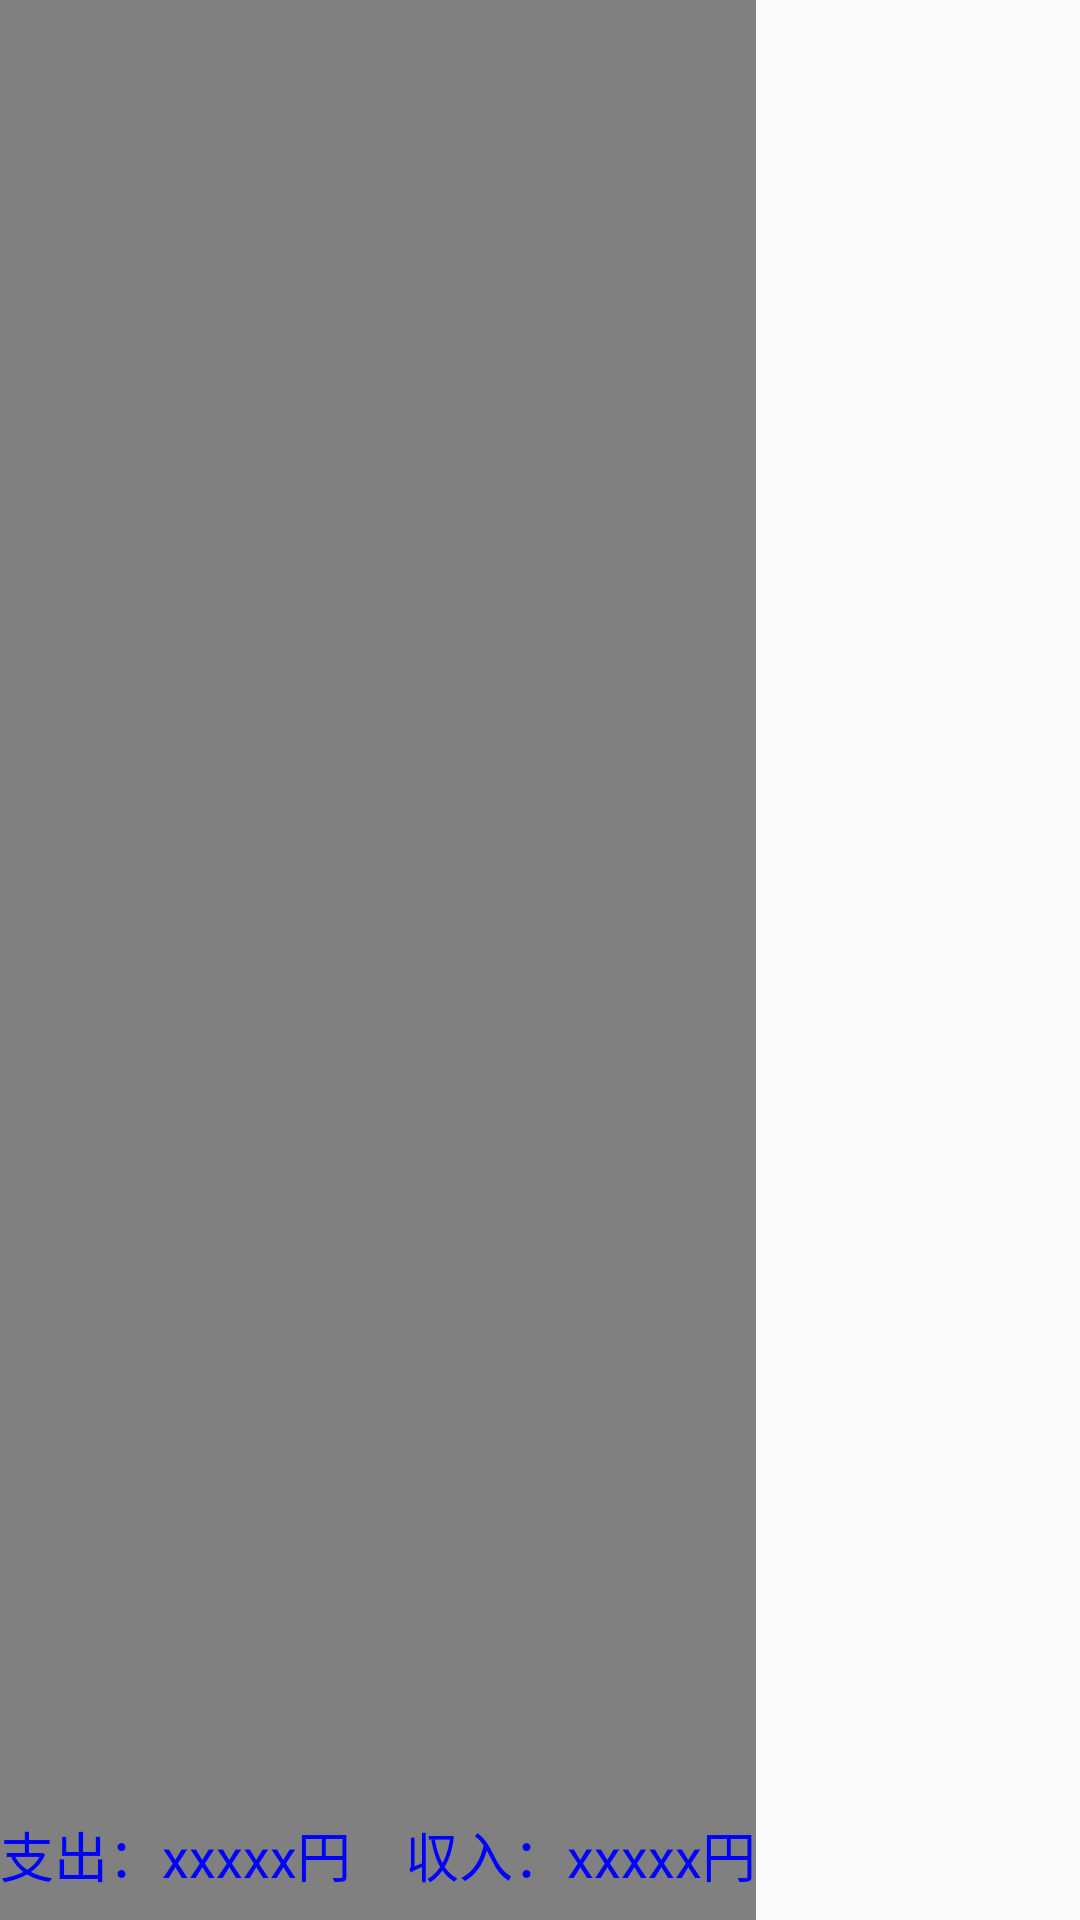

Layout XML and referenced resources for this Android screen:
<!-- AndroidManifest.xml: application theme AppTheme -->
<!-- res/layout/fragment_screen_slide_page.xml -->
<?xml version="1.0" encoding="utf-8"?>
<HorizontalScrollView xmlns:android="http://schemas.android.com/apk/res/android"
    xmlns:app="http://schemas.android.com/apk/res-auto"
    xmlns:tools="http://schemas.android.com/tools"
    android:id="@+id/content"
    android:layout_width="match_parent"
    android:layout_height="match_parent" >

    <LinearLayout
        android:layout_width="match_parent"
        android:layout_height="wrap_content"
        android:background="@color/grayColor"
        android:orientation="vertical"
        tools:context=".calendar.MainActivity">

        <GridView
            android:id="@+id/calendarGridView"
            android:layout_width="match_parent"
            android:layout_height="731dp"
            android:layout_marginLeft="1dp"
            android:layout_weight="1"
            android:horizontalSpacing="1dp"
            android:numColumns="7"
            android:stretchMode="columnWidth"
            android:verticalSpacing="1dp" />

        <TextView
            android:id="@+id/accounting"
            android:layout_width="match_parent"
            android:layout_height="35dp"
            android:layout_weight="0"
            android:text="支出：xxxxx円　収入：xxxxx円"
            android:textAlignment="center"
            android:textColor="@color/blueColor"
            android:textSize="18sp" />

    </LinearLayout>

</HorizontalScrollView>
<!-- resources referenced by this layout -->
<resources>
  <color name="blueColor">#0000FF</color>
  <color name="grayColor">#ED777777</color>
  <style name="AppTheme" parent="Theme.AppCompat.Light.NoActionBar">
          
          <item name="colorPrimary">@color/colorPrimary</item>
          <item name="colorPrimaryDark">@color/colorPrimaryDark</item>
          <item name="colorAccent">@color/colorAccent</item>
      </style>
  <color name="colorPrimary">#3A55EB</color>
  <color name="colorPrimaryDark">#303F9F</color>
  <color name="colorAccent">#FF4081</color>
</resources>
